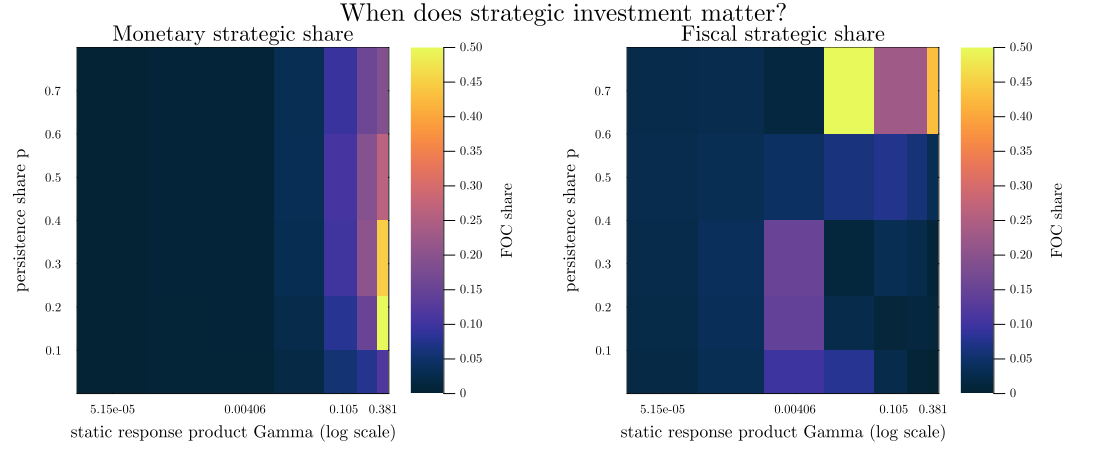

Source data for this figure (header and first rows):
level_penalty_scale, gamma, persistence_share, monetary_wedge_share, fiscal_wedge_share, stable
1.0, 5.1532013875906975e-5, 0.05, 0.00195, 0.01796, true
1.0, 5.1532013875906975e-5, 0.15, 0.001802, 0.0212, true
1.0, 5.1532013875906975e-5, 0.3, 0.00166, 0.0245, true
1.0, 5.1532013875906975e-5, 0.5, 0.001717, 0.02528, true
1.0, 5.1532013875906975e-5, 0.7, 0.002274, 0.0238, true
0.3, 0.000536, 0.05, 0.003749, 0.03054, true
0.3, 0.000536, 0.15, 0.004855, 0.03461, true
0.3, 0.000536, 0.3, 0.006007, 0.03628, true
0.3, 0.000536, 0.5, 0.006459, 0.03113, true
0.3, 0.000536, 0.7, 0.005348, 0.02488, true
0.1, 0.004058, 0.05, 0.004711, 0.09799, true
0.1, 0.004058, 0.15, 0.005575, 0.1435, true
0.1, 0.004058, 0.3, 0.006353, 0.1512, true
0.1, 0.004058, 0.5, 0.006402, 0.04366, true
0.1, 0.004058, 0.7, 0.005238, 0.01214, true
0.03, 0.02795, 0.05, 0.01848, 0.0778, true
0.03, 0.02795, 0.15, 0.02402, 0.02354, true
0.03, 0.02795, 0.3, 0.03003, 0.0105, true
0.03, 0.02795, 0.5, 0.0333, 0.06332, true
0.03, 0.02795, 0.7, 0.03114, 0.6444, true
0.01, 0.105, 0.05, 0.05549, 0.02422, true
0.01, 0.105, 0.15, 0.07814, 0.008553, true
0.01, 0.105, 0.3, 0.09976, 0.03215, true
0.01, 0.105, 0.5, 0.1065, 0.07413, true
0.01, 0.105, 0.7, 0.09419, 0.228, true
0.003, 0.257, 0.05, 0.07693, 0.004138, true
0.003, 0.257, 0.15, 0.1506, 0.01115, true
0.003, 0.257, 0.3, 0.2014, 0.0226, true
0.003, 0.257, 0.5, 0.193, 0.05907, true
0.003, 0.257, 0.7, 0.1566, 0.2277, true
0.001, 0.3814, 0.05, 0.1149, 4.625289241386057e-5, true
0.001, 0.3814, 0.15, 0.8288, 0.008328, true
0.001, 0.3814, 0.3, 0.4496, 0.006657, true
0.001, 0.3814, 0.5, 0.2632, 0.03193, true
0.001, 0.3814, 0.7, 0.1881, 0.4316, true
